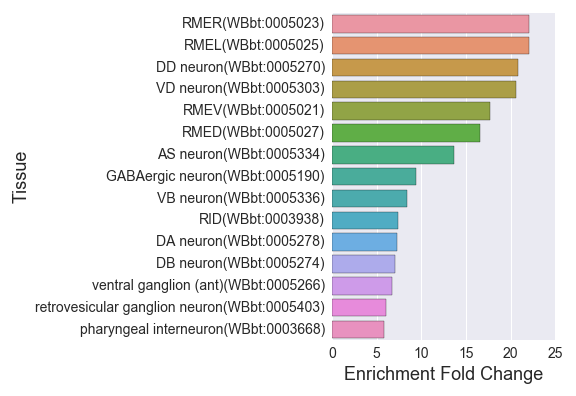

Source data for this figure (header and first rows):
, Tissue, Expected, Observed, Fold Change, Q value, Enrichment Fold Change
0, RMER(WBbt:0005023), 0.2721, 6.0, 22.05, 8.648130523602031e-07, 22.05
1, DD neuron(WBbt:0005270), 0.6249, 13.0, 20.8, 2.1864745346174723e-13, 20.8
2, RMED(WBbt:0005027), 0.3024, 5.0, 16.54, 2.798731299072877e-05, 16.54
3, nervous system(WBbt:0005735), 30.05, 44.0, 1.464, 0.000207, 1.464
4, interneuron(WBbt:0005113), 5.322, 17.0, 3.194, 8.477139011361661e-05, 3.194
5, nerve ring(WBbt:0006749), 6.36, 17.0, 2.673, 0.00083, 2.673
6, dorsal nerve cord(WBbt:0006750), 2.641, 10.0, 3.787, 0.00159, 3.787
7, head(WBbt:0005739), 26.24, 38.0, 1.448, 0.005557, 1.448
8, retrovesicular ganglion neuron(WBbt:0005…, 0.9877, 6.0, 6.074, 0.001646, 6.074
9, ventral nerve cord(WBbt:0005829), 4.596, 11.0, 2.393, 0.0301, 2.393
10, cholinergic neuron(WBbt:0006840), 3.427, 14.0, 4.085, 3.898902733366506e-05, 4.085
11, GABAergic neuron(WBbt:0005190), 1.592, 15.0, 9.419, 2.3405113234151055e-10, 9.419
12, DA neuron(WBbt:0005278), 0.6854, 5.0, 7.295, 0.001735, 7.295
13, AS neuron(WBbt:0005334), 0.2923, 4.0, 13.68, 0.0003465, 13.68
14, motor neuron(WBbt:0005409), 4.415, 18.0, 4.077, 1.7180012069068416e-06, 4.077
15, tail neuron(WBbt:0006759), 13.24, 23.0, 1.737, 0.01968, 1.737
16, RID(WBbt:0003938), 0.2721, 2.0, 7.349, 0.04473, 7.349
17, anterior ganglion (post)(WBbt:0005371), 2.167, 11.0, 5.076, 5.119309722298676e-05, 5.076
18, head motor neuron(WBbt:0008610), 1.371, 7.0, 5.107, 0.001735, 5.107
19, retrovesicular ganglion(WBbt:0005656), 1.199, 6.0, 5.002, 0.004684, 5.002
20, ventral ganglion (ant)(WBbt:0005266), 1.048, 7.0, 6.678, 0.0003265, 6.678
21, tail ganglion(WBbt:0006977), 13.51, 23.0, 1.703, 0.02572, 1.703
22, DB neuron(WBbt:0005274), 0.5644, 4.0, 7.087, 0.00581, 7.087
23, sensory neuron(WBbt:0005759), 8.164, 16.0, 1.96, 0.03268, 1.96
24, dorsal ganglion(WBbt:0005214), 1.25, 5.0, 4.001, 0.02881, 4.001
25, nerve ring neuron(WBbt:0006974), 4.233, 11.0, 2.599, 0.01655, 2.599
26, RMEL(WBbt:0005025), 0.2721, 6.0, 22.05, 8.648130523602031e-07, 22.05
27, head neuron(WBbt:0006751), 21.87, 33.0, 1.509, 0.01203, 1.509
28, VD neuron(WBbt:0005303), 0.5342, 11.0, 20.59, 1.7884505006961096e-11, 20.59
29, pharyngeal interneuron(WBbt:0003668), 0.6854, 4.0, 5.836, 0.01292, 5.836
30, ventral ganglion (post)(WBbt:0005264), 1.31, 6.0, 4.579, 0.007181, 4.579
31, VB neuron(WBbt:0005336), 0.4737, 4.0, 8.444, 0.002839, 8.444
32, neuron(WBbt:0003679), 28.31, 44.0, 1.554, 3.0721826102540446e-05, 1.554
33, ventral cord neuron(WBbt:0005300), 6.531, 21.0, 3.215, 6.3350987124602795e-06, 3.215
34, RMEV(WBbt:0005021), 0.2822, 5.0, 17.72, 2.0285668351442003e-05, 17.72
